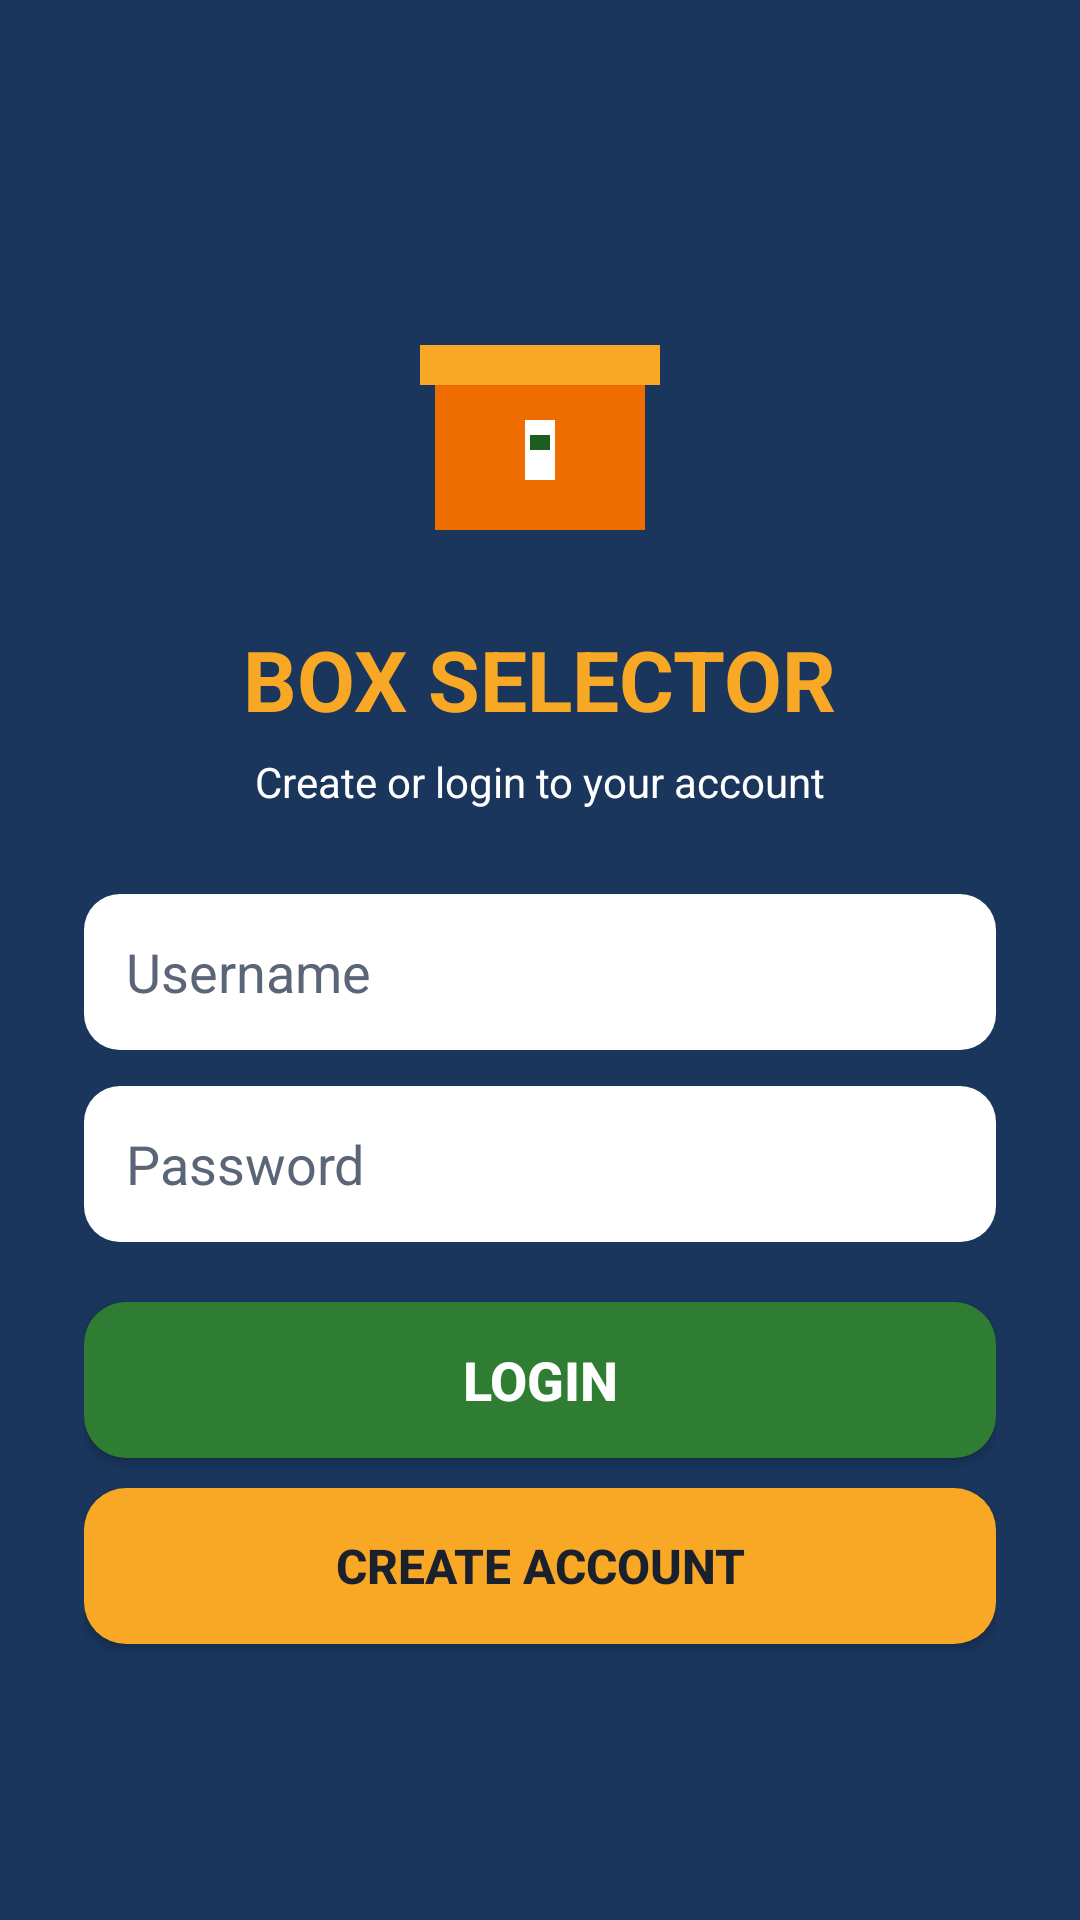

Android layout source for this screen:
<!-- AndroidManifest.xml: application theme Theme.BoxSelector -->
<!-- res/layout/activity_login.xml -->
<?xml version="1.0" encoding="utf-8"?>
<LinearLayout xmlns:android="http://schemas.android.com/apk/res/android"
    android:layout_width="match_parent"
    android:layout_height="match_parent"
    android:background="@color/deep_blue"
    android:gravity="center"
    android:orientation="vertical"
    android:padding="28dp">

    <ImageView
        android:layout_width="100dp"
        android:layout_height="100dp"
        android:contentDescription="@string/app_name"
        android:src="@drawable/ic_box" />

    <TextView
        android:layout_width="wrap_content"
        android:layout_height="wrap_content"
        android:layout_marginTop="16dp"
        android:text="@string/title_box_selector"
        android:textColor="@color/yellow_accent"
        android:textSize="28sp"
        android:textStyle="bold" />

    <TextView
        android:layout_width="wrap_content"
        android:layout_height="wrap_content"
        android:layout_marginTop="6dp"
        android:text="Create or login to your account"
        android:textColor="@color/white"
        android:textSize="14sp" />

    <EditText
        android:id="@+id/etUsername"
        android:layout_width="match_parent"
        android:layout_height="52dp"
        android:layout_marginTop="28dp"
        android:background="@drawable/bg_input"
        android:hint="Username"
        android:inputType="text"
        android:paddingStart="14dp"
        android:paddingEnd="14dp"
        android:textColor="@color/text_dark"
        android:textColorHint="@color/text_gray" />

    <EditText
        android:id="@+id/etPassword"
        android:layout_width="match_parent"
        android:layout_height="52dp"
        android:layout_marginTop="12dp"
        android:background="@drawable/bg_input"
        android:hint="Password"
        android:inputType="textPassword"
        android:paddingStart="14dp"
        android:paddingEnd="14dp"
        android:textColor="@color/text_dark"
        android:textColorHint="@color/text_gray" />

    <Button
        android:id="@+id/btnLogin"
        android:layout_width="match_parent"
        android:layout_height="52dp"
        android:layout_marginTop="20dp"
        android:background="@drawable/bg_button_green"
        android:text="LOGIN"
        android:textColor="@color/white"
        android:textSize="18sp"
        android:textStyle="bold" />

    <Button
        android:id="@+id/btnCreateAccount"
        android:layout_width="match_parent"
        android:layout_height="52dp"
        android:layout_marginTop="10dp"
        android:background="@drawable/bg_button_yellow"
        android:text="CREATE ACCOUNT"
        android:textColor="@color/text_dark"
        android:textSize="16sp"
        android:textStyle="bold" />

</LinearLayout>
<!-- resources referenced by this layout -->
<resources>
  <color name="deep_blue">#1A365D</color>
  <color name="text_dark">#1A202C</color>
  <color name="text_gray">#5A6577</color>
  <color name="white">#FFFFFF</color>
  <color name="yellow_accent">#F9A825</color>
  <!-- drawable bg_button_green (drawable) -->
  <?xml version="1.0" encoding="utf-8"?>
  <shape xmlns:android="http://schemas.android.com/apk/res/android"
      android:shape="rectangle">
      <solid android:color="@color/green_button" />
      <corners android:radius="14dp" />
  </shape>
  <!-- drawable bg_button_yellow (drawable) -->
  <?xml version="1.0" encoding="utf-8"?>
  <shape xmlns:android="http://schemas.android.com/apk/res/android"
      android:shape="rectangle">
      <solid android:color="@color/yellow_accent" />
      <corners android:radius="14dp" />
  </shape>
  <!-- drawable bg_input (drawable) -->
  <?xml version="1.0" encoding="utf-8"?>
  <shape xmlns:android="http://schemas.android.com/apk/res/android"
      android:shape="rectangle">
      <solid android:color="@color/white" />
      <corners android:radius="12dp" />
      <padding
          android:bottom="8dp"
          android:left="12dp"
          android:right="12dp"
          android:top="8dp" />
  </shape>
  <!-- drawable ic_box (drawable) -->
  <?xml version="1.0" encoding="utf-8"?>
  <vector xmlns:android="http://schemas.android.com/apk/res/android"
      android:width="120dp"
      android:height="120dp"
      android:viewportWidth="120"
      android:viewportHeight="120">
      <path
          android:fillColor="#EF6C00"
          android:pathData="M18,40h84v62h-84z" />
      <path
          android:fillColor="#F9A825"
          android:pathData="M12,28h96v16h-96z" />
      <path
          android:fillColor="#FFFFFF"
          android:pathData="M54,58h12v24h-12z" />
      <path
          android:fillColor="#1B5E20"
          android:pathData="M56,64h8v6h-8z" />
  </vector>
  <string name="app_name">Box Selector</string>
  <string name="title_box_selector">BOX SELECTOR</string>
  <style name="Theme.BoxSelector" parent="Theme.MaterialComponents.DayNight.NoActionBar">
          <item name="colorPrimary">@color/deep_blue</item>
          <item name="colorPrimaryVariant">@color/deep_blue_dark</item>
          <item name="colorSecondary">@color/yellow_accent</item>
          <item name="android:statusBarColor">@color/deep_blue_dark</item>
          <item name="android:windowBackground">@color/deep_blue</item>
          <item name="android:navigationBarColor">@color/deep_blue_dark</item>
          <item name="materialButtonStyle">@style/Widget.AppCompat.Button</item>
      </style>
  <color name="green_button">#2E7D32</color>
  <color name="deep_blue_dark">#122844</color>
</resources>
